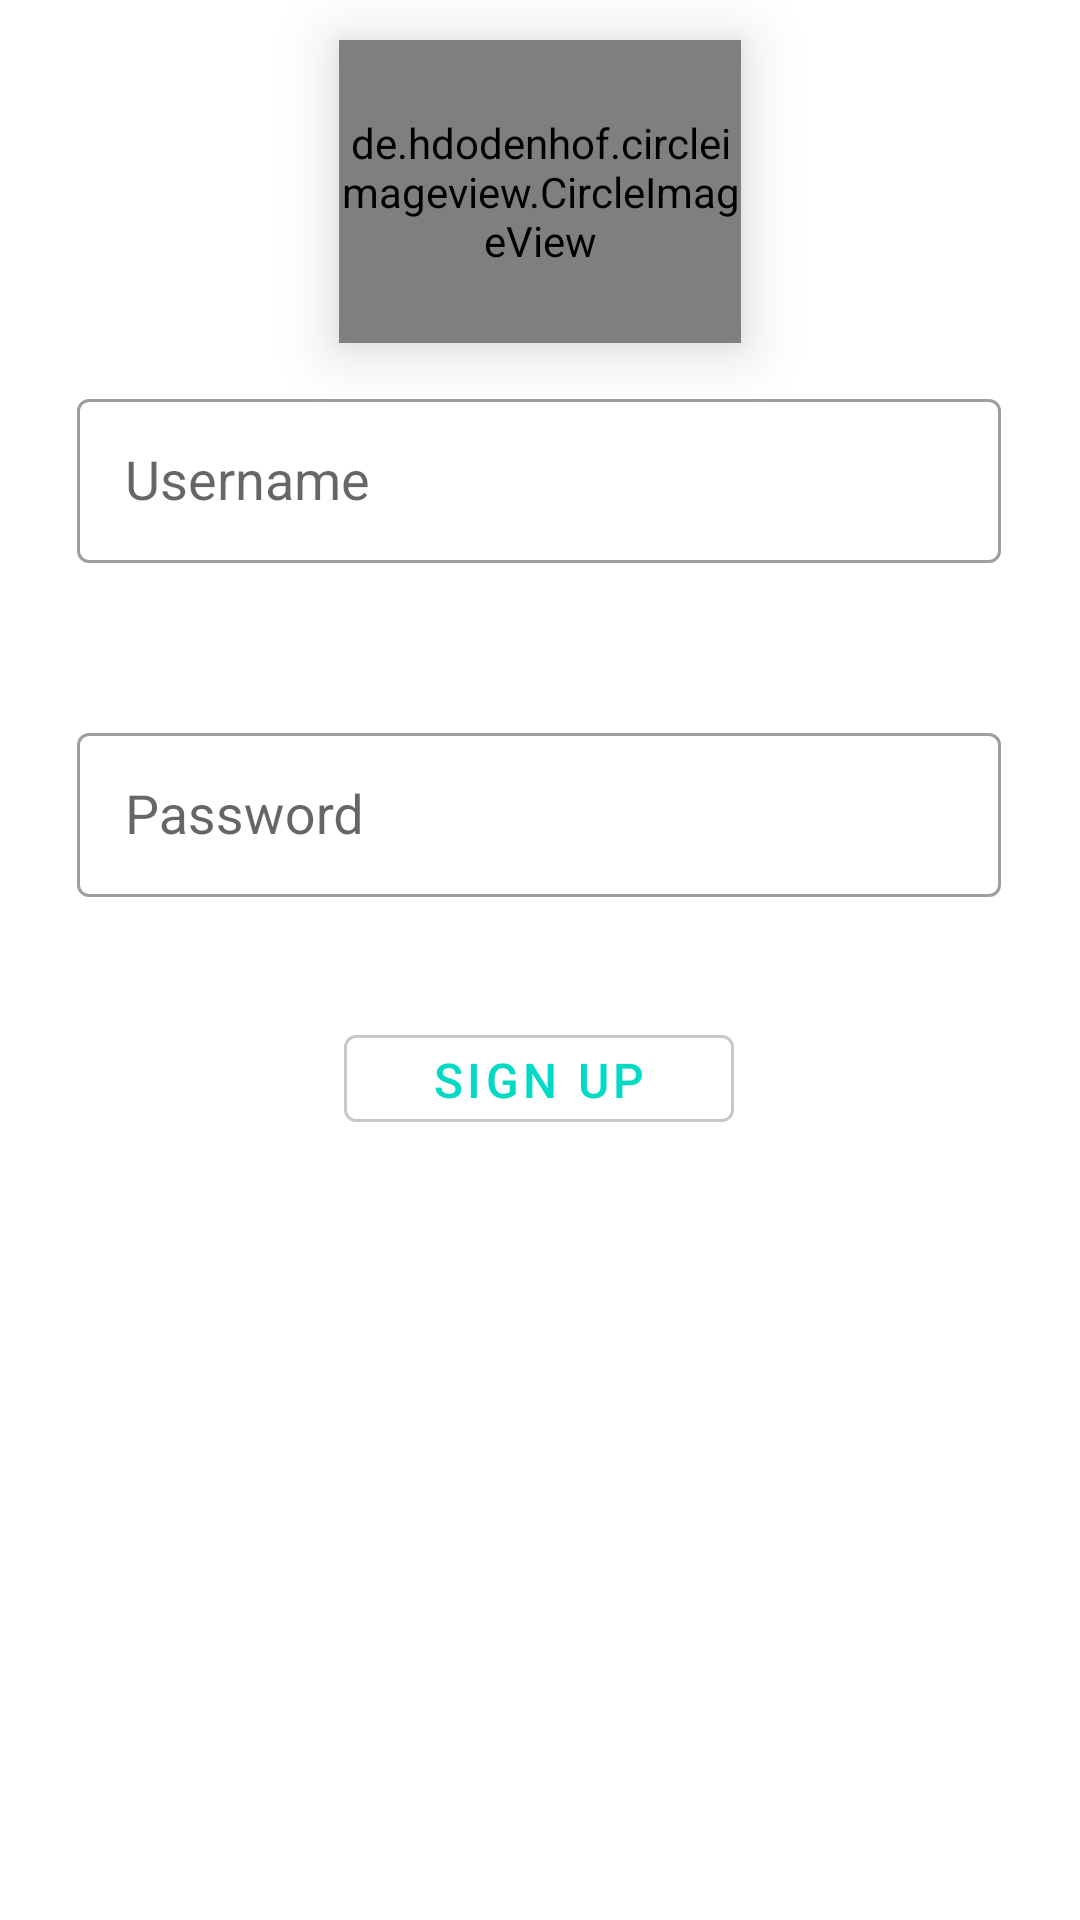

Reconstruct the res/layout file that produces this screen, plus the resources it refers to.
<!-- AndroidManifest.xml: application theme AppTheme -->
<!-- res/layout/activity_signup.xml -->
<?xml version="1.0" encoding="utf-8"?>
<androidx.constraintlayout.widget.ConstraintLayout xmlns:android="http://schemas.android.com/apk/res/android"
                                                   xmlns:app="http://schemas.android.com/apk/res-auto"
                                                   xmlns:tools="http://schemas.android.com/tools"
                                                   android:layout_width="match_parent"
                                                   android:layout_height="match_parent"
                                                   tools:context=".Signup">

    <TextView
            android:id="@+id/signupbottomtext"
            android:layout_width="300dp"
            android:layout_height="wrap_content"
            android:layout_marginTop="424dp"
            android:layout_marginBottom="228dp"
            android:onClick="moveToLogin"
            android:text="Already have an account ? Click here to login"
            android:textColor="#03DAC5"
            android:textStyle="bold"
            app:layout_constraintBottom_toBottomOf="parent"
            app:layout_constraintEnd_toEndOf="parent"
            app:layout_constraintHorizontal_bias="0.54"
            app:layout_constraintStart_toStartOf="parent"
            app:layout_constraintTop_toBottomOf="@+id/btn_sign_up"/>

    <com.google.android.material.button.MaterialButton
            android:id="@+id/btn_sign_up"
            style="@style/Widget.MaterialComponents.Button.OutlinedButton"
            android:layout_width="130dp"
            android:layout_height="41dp"
            android:layout_marginStart="90dp"
            android:layout_marginTop="40dp"
            android:layout_marginEnd="90dp"
            android:text="Sign Up"
            android:textAlignment="center"
            android:textSize="16sp"
            app:layout_constraintEnd_toEndOf="@+id/signuppasswordInputLayout"
            app:layout_constraintStart_toStartOf="@+id/signuppasswordInputLayout"
            app:layout_constraintTop_toBottomOf="@+id/signuppasswordInputLayout"
            app:strokeColor="@color/cardview_shadow_start_color"/>

    <com.google.android.material.textfield.TextInputLayout
            android:id="@+id/signupusernameInputLayout"
            style="@style/Widget.MaterialComponents.TextInputLayout.OutlinedBox"
            android:layout_width="308dp"
            android:layout_height="60dp"
            android:layout_marginStart="8dp"
            android:layout_marginEnd="8dp"
            app:layout_constraintBottom_toBottomOf="parent"
            app:layout_constraintEnd_toEndOf="parent"
            app:layout_constraintHorizontal_bias="0.492"
            app:layout_constraintStart_toStartOf="parent"
            app:layout_constraintTop_toTopOf="parent"
            app:layout_constraintVertical_bias="0.22">

        <com.google.android.material.textfield.TextInputEditText
                android:id="@+id/signupusernameInputEditText"
                style="@style/Widget.MaterialComponents.TextInputLayout.OutlinedBox"
                android:layout_width="match_parent"
                android:layout_height="wrap_content"
                android:drawableLeft="@drawable/ic_baseline_person_outline_24"
                android:hint="Username"

                android:textSize="18sp"/>
    </com.google.android.material.textfield.TextInputLayout>

    <com.google.android.material.textfield.TextInputLayout
            android:id="@+id/signuppasswordInputLayout"
            style="@style/Widget.MaterialComponents.TextInputLayout.OutlinedBox"
            android:layout_width="308dp"
            android:layout_height="60dp"
            android:layout_marginStart="8dp"
            android:layout_marginEnd="8dp"

            app:layout_constraintBottom_toBottomOf="parent"
            app:layout_constraintEnd_toEndOf="parent"
            app:layout_constraintHorizontal_bias="0.494"
            app:layout_constraintStart_toStartOf="parent"
            app:layout_constraintTop_toTopOf="parent"
            app:layout_constraintVertical_bias="0.412">

        <com.google.android.material.textfield.TextInputEditText
                android:id="@+id/signuppasswordInputEditText"
                style="@style/Widget.MaterialComponents.TextInputLayout.OutlinedBox"
                android:layout_width="match_parent"
                android:layout_height="wrap_content"
                android:drawableLeft="@drawable/ic_baseline_lock_24"
                android:hint="Password"
                android:inputType="textPassword"
                android:textSize="18sp"/>
    </com.google.android.material.textfield.TextInputLayout>
    <de.hdodenhof.circleimageview.CircleImageView
            android:id="@+id/signup_image"
            android:layout_width="134dp"
            android:layout_height="101dp"
            android:elevation="12dp"
            android:src="@drawable/avatar_default"
            app:civ_border_color="@color/colorPrimary"
            app:civ_border_width="1dp"
            android:onClick="selectImage"
            app:civ_circle_background_color="#FFFF"
            app:layout_constraintTop_toTopOf="parent"
            app:layout_constraintStart_toStartOf="parent"
            app:layout_constraintEnd_toEndOf="parent"
            app:layout_constraintBottom_toTopOf="@+id/signupusernameInputLayout"/>
</androidx.constraintlayout.widget.ConstraintLayout>
<!-- resources referenced by this layout -->
<resources>
  <color name="colorPrimary">#03DAC5</color>
  <style name="AppTheme" parent="Theme.MaterialComponents.Light.NoActionBar">
          
          <item name="colorPrimary">@color/colorPrimary</item>
          <item name="colorPrimaryDark">@color/colorPrimaryDark</item>
      </style>
  <color name="colorPrimaryDark">#3700B3</color>
</resources>
